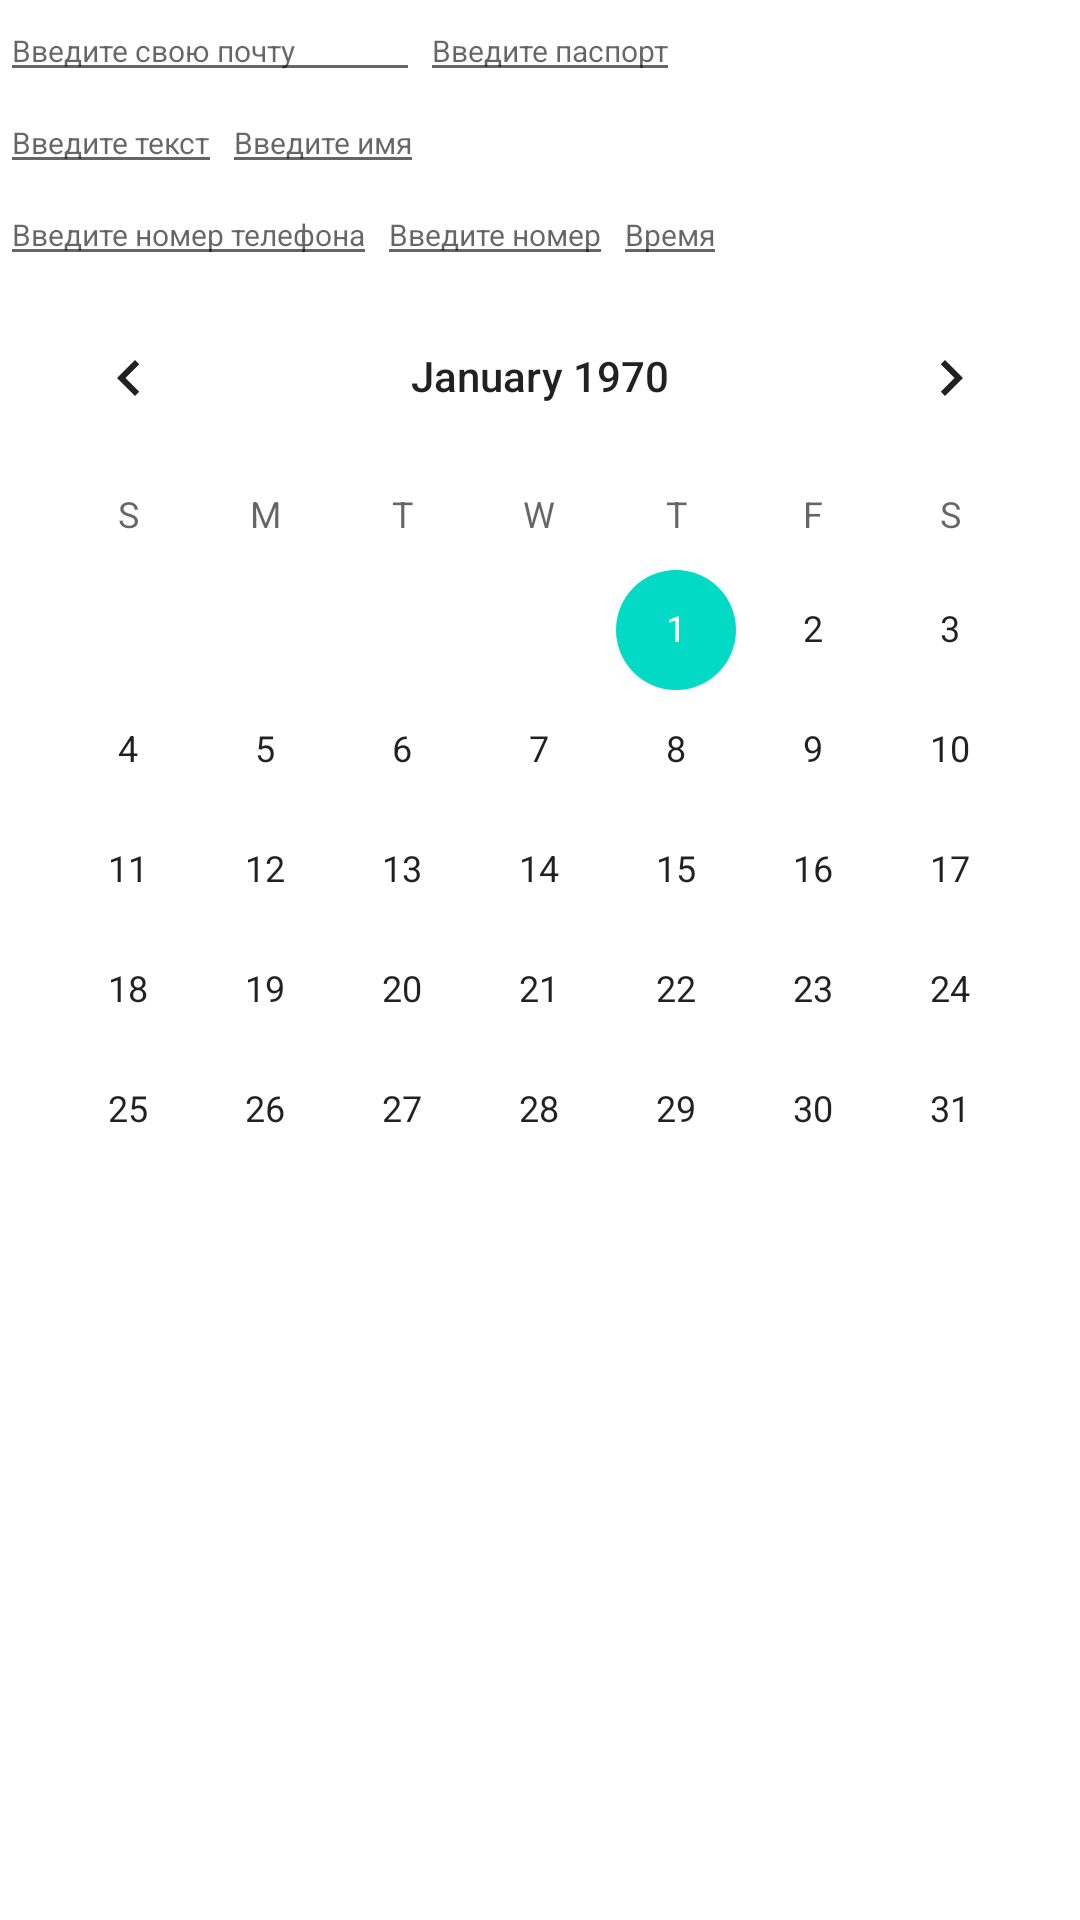

Produce the Android XML layout that renders to this screen, including the resource entries it uses.
<!-- AndroidManifest.xml: application theme Theme.LessonOneAndroidStudio -->
<!-- res/layout/activity_main2.xml -->
<?xml version="1.0" encoding="utf-8"?>
<LinearLayout xmlns:android="http://schemas.android.com/apk/res/android"
    xmlns:app="http://schemas.android.com/apk/res-auto"
    xmlns:tools="http://schemas.android.com/tools"
    android:layout_width="match_parent"
    android:layout_height="match_parent"
    android:orientation="vertical">
    <LinearLayout
        android:layout_width="wrap_content"
        android:layout_height="wrap_content"
        android:orientation="horizontal">
        <EditText
            android:id="@+id/edit_text_email_address"
            android:ems="12"
            android:layout_width="wrap_content"
            android:layout_height="wrap_content"
            android:hint="@string/text_email_address"
            android:inputType="textEmailAddress"
            android:textSize="10dp"
            >  </EditText>
        <EditText
            android:id="@+id/edit_text_password"
            android:layout_width="wrap_content"
            android:layout_height="wrap_content"
            android:hint="@string/text_password"
            android:inputType="textPassword"
            android:textSize="10dp"
            >  </EditText>
    </LinearLayout>
    <LinearLayout
        android:layout_width="wrap_content"
        android:layout_height="wrap_content"
        android:orientation="horizontal">
        <EditText
            android:id="@+id/edit_text"
            android:layout_width="wrap_content"
            android:layout_height="wrap_content"
            android:hint="@string/text"
            android:inputType="text"
            android:textSize="10dp"
            >  </EditText>

        <EditText
            android:id="@+id/edit_text_personName"
            android:layout_width="wrap_content"
            android:layout_height="wrap_content"
            android:hint="@string/text_person_name"
            android:inputType="textPersonName"
            android:textSize="10dp"
            >  </EditText>
    </LinearLayout>
    <LinearLayout
        android:layout_width="wrap_content"
        android:layout_height="wrap_content"
        android:orientation="horizontal">
        <EditText
            android:id="@+id/edit_phone"
            android:layout_width="wrap_content"
            android:layout_height="wrap_content"
            android:hint="@string/phone"
            android:inputType="phone"
            android:textSize="10dp"
            >  </EditText>

        <EditText
            android:id="@+id/edit_number"
            android:layout_width="wrap_content"
            android:layout_height="wrap_content"
            android:hint="@string/number"
            android:inputType="number"
            android:textSize="10dp"
            >  </EditText>

        <EditText
            android:id="@+id/edit_time"
            android:layout_width="wrap_content"
            android:layout_height="wrap_content"
            android:hint="@string/time"
            android:inputType="time"
            android:textSize="10dp"
            >  </EditText>
    </LinearLayout>>


    <CalendarView
        android:id="@+id/calendar_view"
        android:layout_width="match_parent"
        android:layout_height="match_parent">

    </CalendarView>


</LinearLayout>
<!-- resources referenced by this layout -->
<resources>
  <string name="number">Введите номер</string>
  <string name="phone">Введите номер телефона</string>
  <string name="text">Введите текст</string>
  <string name="text_email_address">Введите свою почту</string>
  <string name="text_password">Введите паспорт</string>
  <string name="text_person_name">Введите имя</string>
  <string name="time">Время</string>
  <style name="Theme.LessonOneAndroidStudio" parent="Theme.MaterialComponents.DayNight.DarkActionBar">
          
          <item name="colorPrimary">@color/purple_500</item>
          <item name="colorPrimaryVariant">@color/purple_700</item>
          <item name="colorOnPrimary">@color/white</item>
          
          <item name="colorSecondary">@color/teal_200</item>
          <item name="colorSecondaryVariant">@color/teal_700</item>
          <item name="colorOnSecondary">@color/black</item>
          
          <item name="android:statusBarColor" tools:targetApi="l">?attr/colorPrimaryVariant</item>
          
      </style>
  <!-- not gathered from this repository: default colours our renderer supplied (Android Studio template values) -->
  <color name="purple_500">#FF6200EE</color>
  <color name="purple_700">#FF3700B3</color>
  <color name="teal_200">#FF03DAC5</color>
  <color name="teal_700">#FF018786</color>
  <color name="black">#FF000000</color>
  <color name="white">#FFFFFFFF</color>
</resources>
